Run: headless pygame with SDL's dummy video driver; simulated clock (each Clock.tick advances the game by its frame time, no real sleeping); random seed 0; keys injected as events and as key.get_pressed() state; mouse plan: one left click at the window centre at the start of phase 2, then a move to the lower-right quarter at the start of phase 3.
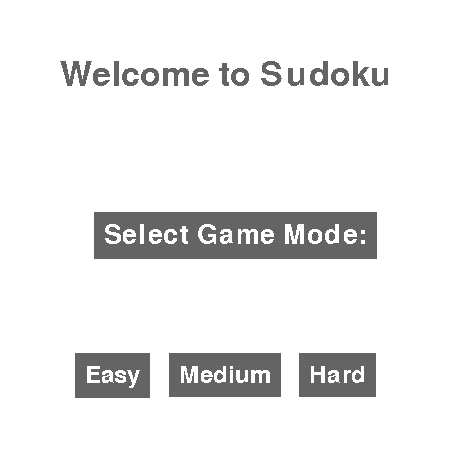
Frame 1 of 4 · flips 1–60 · no input
Frame 2 of 4 · flips 61–180 · clicked the window centre · tapped SPACE, RETURN · held RIGHT (→), D · screen unchanged from frame 1, image omitted
Frame 3 of 4 · flips 181–300 · moved the mouse to the lower-right quarter · held DOWN (↓), S · screen unchanged from frame 2, image omitted
Frame 4 of 4 · flips 301–420 · held LEFT (←), A, UP (↑), W · screen unchanged from frame 3, image omitted

The pygame program that drew these frames:

import math, random

import pygame, sys

"""
This was adapted from a GeeksforGeeks article "Program for Sudoku Generator" by Aarti_Rathi and Ankur Trisal
https://www.geeksforgeeks.org/program-sudoku-generator/

"""


class SudokuGenerator:
    def __init__(self, row_length, removed_cells):
        self.row_length = row_length
        self.removed_cells = removed_cells
        self.board = [[0] * row_length for _ in range(row_length)]
        self.box_length = int(math.sqrt(row_length))

    def get_board(self):
        return self.board

    def print_board(self):
        for row in self.board:
            print(row)

    def valid_in_row(self, row, num):
        return num not in self.board[row]

    def valid_in_col(self, col, num):
        return num not in [row[col] for row in self.board]

    def valid_in_box(self, row_start, col_start, num):
        for i in range(self.box_length):
            for j in range(self.box_length):
                if self.board[row_start + i][col_start + j] == num:
                    return False
        return True

    def is_valid(self, row, col, num):
        return (
                SudokuGenerator.valid_in_row(self, row, num)
                and SudokuGenerator.valid_in_col(self, col, num)
                and SudokuGenerator.valid_in_box(self, row - row % self.box_length, col - col % self.box_length, num)
        )

    def fill_box(self, row_start, col_start):
        nums = [i for i in range(1, self.row_length + 1)]
        random.shuffle(nums)
        index = 0
        for i in range(self.box_length):
            for j in range(self.box_length):
                self.board[row_start + i][col_start + j] = nums[index]
                index += 1

    def fill_diagonal(self):
        for i in range(0, self.row_length, self.box_length):
            self.fill_box(i, i)

    def fill_remaining(self, row, col):
        if col >= self.row_length and row < self.row_length - 1:
            row += 1
            col = 0
        if row >= self.row_length and col >= self.row_length:
            return True
        if row < self.box_length:
            if col < self.box_length:
                col = self.box_length
        elif row < self.row_length - self.box_length:
            if col == int(row // self.box_length * self.box_length):
                col += self.box_length
        else:
            if col == self.row_length - self.box_length:
                row += 1
                col = 0
                if row >= self.row_length:
                    return True

        for num in range(1, self.row_length + 1):
            if self.is_valid(row, col, num):
                self.board[row][col] = num
                if self.fill_remaining(row, col + 1):
                    return True
                self.board[row][col] = 0
        return False

    def fill_values(self):
        self.fill_diagonal()
        self.fill_remaining(0, self.box_length)

    def remove_cells(self):
        cells_to_remove = self.removed_cells
        while cells_to_remove > 0:
            row = random.randint(0, self.row_length - 1)
            col = random.randint(0, self.row_length - 1)
            if self.board[row][col] != 0:
                self.board[row][col] = 0
                cells_to_remove -= 1


def generate_sudoku(size, removed):
    sudoku = SudokuGenerator(size, removed)
    sudoku.fill_values()
    sudoku.remove_cells()
    return sudoku.get_board()


class Cell:
    def __init__(self, value, row, col, screen):
        self.value = value
        self.sketched_value = 0
        self.row = row
        self.col = col
        self.screen = screen
        self.width = 50
        self.height = 50
        self.selected = False

    def get_value(self):
        return self.value

    def set_cell_value(self, value):
        self.value = value
        self.draw()

    def set_sketched_value(self, value):
        self.sketched_value = value

    def draw(self):
        font = pygame.font.Font(None, 36)
        cell_color = (0, 0, 0)
        text_color = (0, 0, 0)
        cell_border = (0, 0, 0)
        sketch_color = (128, 128, 128)
        selected_color = (255, 0, 0)

        x = self.col * self.width
        y = self.row * self.height

        pygame.draw.rect(self.screen, cell_color, (x, y, self.width, self.height), 1)

        if self.selected:
            pygame.draw.rect(self.screen, selected_color, (x, y, self.width, self.height), 3)

        if self.value != 0:
            text = font.render(str(self.value), True, text_color)
            text_rect = text.get_rect(center=(x + self.width // 2, y + self.height // 2))
            self.screen.blit(text, text_rect)
        elif self.sketched_value != 0:
            text = font.render(str(self.sketched_value), True, sketch_color)
            text_rect = text.get_rect(center=(x + self.width // 2, y + self.height // 2))
            self.screen.blit(text, text_rect)


import sys


class Board:
    def __init__(self, width, height, screen, difficulty):
        self.width = width
        self.height = height
        self.screen = screen
        self.difficulty = difficulty
        self.cells = [[Cell(value=0, row=i, col=j, screen=screen) for j in range(9)] for i in range(9)]
        self.selected_cell = None  # Store the currently selected cell

    def draw(self):
        # Draw Sudoku grid outline with bold lines for 3x3 boxes
        bold_line_thickness = 5
        box_line_thickness = 1

        for i in range(1, 10):
            line_thickness = bold_line_thickness if i % 3 == 0 else box_line_thickness

            # Draw horizontal lines
            pygame.draw.line(self.screen, (0, 0, 0), (0, i * self.height / 9), (self.width, i * self.height / 9),
                             line_thickness)

            # Draw vertical lines
            pygame.draw.line(self.screen, (0, 0, 0), (i * self.width / 9, 0), (i * self.width / 9, self.height),
                             line_thickness)

        # Draw 3x3 box outlines
        for i in range(1, 3):
            for j in range(1, 3):
                pass

        # Draw each cell on the board
        for row in self.cells:
            for cell in row:
                cell.draw()

    def select(self, row, col):
        # Mark the cell at (row, col) as the current selected cell
        if 0 <= row < 9 and 0 <= col < 9:
            if self.selected_cell:
                self.selected_cell.selected = False  # Deselect the previously selected cell
            self.selected_cell = self.cells[row][col]
            self.selected_cell.selected = True

    def click(self, x, y):
        # Convert mouse click coordinates to row and col indices
        row = int(y / (self.height / 9))
        col = int(x / (self.width / 9))
        return (row, col) if 0 <= row < 9 and 0 <= col < 9 else None

    def clear(self):
        # Clears the value of the current selected cell
        if self.selected_cell:
            if self.selected_cell.value == 0:
                self.selected_cell.set_sketched_value(0)
            else:
                self.selected_cell.set_cell_value(0)

    def sketch(self, value):
        # Sets the sketched value of the current selected cell
        if self.selected_cell:
            self.selected_cell.set_sketched_value(value)

    def place_number(self, value):
        # Sets the value of the current selected cell
        if self.selected_cell:
            self.selected_cell.set_cell_value(value)

    def reset_to_original(self):
        # Reset all cells to their original values
        for row in self.cells:
            for cell in row:
                cell.reset_to_original()

    def is_full(self):
        # Check if the board is full
        for row in self.cells:
            for cell in row:
                if cell.value == 0:
                    return False
        return True

    def update_board(self):
        # Update the underlying 2D board with the values in all cells
        for i in range(9):
            for j in range(9):
                self.cells[i][j].update_board()

    def find_empty(self):
        # Find an empty cell and return its row and col as a tuple (x, y)
        for i in range(9):
            for j in range(9):
                if self.cells[i][j].value == 0:
                    return i, j
        return None

    def check_board(self):
        # Check whether the Sudoku board is solved correctly
        for i in range(9):
            for j in range(9):
                if self.cells[i][j].value == 0:
                    return False  # There is an empty cell

                # Check if the current cell's value is valid in its row, column, and box
                if not Board.is_valid(self, i, j, self.cells[i][j].value):
                    return False
        return True

    def handle_events(board, sudoku_board):
        for event in pygame.event.get():
            if event.type == pygame.QUIT:
                sys.exit()

            elif event.type == pygame.MOUSEBUTTONDOWN:
                x, y = pygame.mouse.get_pos()

                if 150 <= x <= 300:
                    if 200 <= y <= 250:
                        difficulty = "easy"
                        sudoku_board = generate_sudoku(9, 30)
                        draw_game_screen(screen, sudoku_board)
                        pygame.display.flip()

                    elif 270 <= y <= 320:
                        difficulty = "medium"
                        sudoku_board = generate_sudoku(9, 40)
                        draw_game_screen(screen, sudoku_board)
                        pygame.display.flip()

                    elif 340 <= y <= 390:
                        difficulty = "hard"
                        sudoku_board = generate_sudoku(9, 50)
                        draw_game_screen(screen, sudoku_board)
                        pygame.display.flip()

                # ... (Additional event handling for buttons on the game screen)

            elif event.type == pygame.KEYDOWN:
                if event.key == pygame.K_RETURN:
                    board.handle_enter_key()

                elif event.key == pygame.K_BACKSPACE:
                    board.handle_backspace_key()

                elif pygame.K_1 <= event.key <= pygame.K_9:
                    board.handle_numeric_key(event.key)

                elif event.key == pygame.K_UP:
                    if board.selected_cell:
                        row, col = board.selected_cell.row, board.selected_cell.col
                        board.select((row - 1) % 9, col)

                elif event.key == pygame.K_DOWN:
                    if board.selected_cell:
                        row, col = board.selected_cell.row, board.selected_cell.col
                        board.select((row + 1) % 9, col)

                elif event.key == pygame.K_LEFT:
                    if board.selected_cell:
                        row, col = board.selected_cell.row, board.selected_cell.col
                        board.select(row, (col - 1) % 9)

                elif event.key == pygame.K_RIGHT:
                    if board.selected_cell:
                        row, col = board.selected_cell.row, board.selected_cell.col
                        board.select(row, (col + 1) % 9)
    def valid_in_row(self):
        for i in range(0,9):
            listCheck = []
            for j in range(0,9):
                listCheck.append(self.cells[i][j].value)
            listCheck = set(listCheck)
            if len(listCheck) < 9:
                return False
        return True

    def valid_in_col(self):
        for i in range (0,9):
            listCheck = []
            for j in range(0,9):
                listCheck.append(self.cells[j][i].value)
            listCheck = set(listCheck)
            if len(listCheck) < 9:
                return False
        return True


    def valid_in_box(self):
        for k in range(1, 4):
            for i in range(0, 3):
                list = []
                for j in range(0,3):
                    list.append(self.cells[i*k][j].value)
                list = set(list)
                if len(list) < 9:
                    return False
                list = []
                for j in range(3, 6):
                    list.append(self.cells[i*k][j].value)
                list = set(list)
                if len(list) < 9:
                    return False
                list = []
                for j in range(6, 9):
                    list.append(self.cells[i*k][j].value)
                list = set(list)
                if len(list) < 9:
                    return False
        return True

    def is_valid(self):
        return (
                Board.valid_in_row(self)
                and Board.valid_in_col(self)

        )


WIDTH = 450
HEIGHT = 450
BG_COLOR = (255, 255, 255)
LINE_COLOR = (100, 100, 100)


def draw_start_screen(screen):
    # Draw the start screen
    font = pygame.font.Font(None, 36)
    text = font.render("Click to Start", True, (0, 0, 0))
    text_rect = text.get_rect(center=(screen.get_width() // 2, screen.get_height() // 2))
    screen.blit(text, text_rect)


def draw_game_start(screen):
    start_title_font = pygame.font.Font(None, 50)
    button_font = pygame.font.Font(None, 40)
    game_option_font = pygame.font.Font(None, 35)

    while True:
        for event in pygame.event.get():
            if event.type == pygame.QUIT:
                pygame.quit()
                sys.exit()
            elif event.type == pygame.MOUSEBUTTONDOWN:
                x, y = event.pos
                if easy_rectangle.collidepoint(x, y):
                    start_sudoku("easy", screen)
                    return
                elif medium_rectangle.collidepoint(x, y):
                    start_sudoku("medium", screen)
                    return
                elif hard_rectangle.collidepoint(x, y):
                    start_sudoku("hard", screen)

        screen.fill(BG_COLOR)
        title_surface = start_title_font.render("Welcome to Sudoku", 0, LINE_COLOR)
        title_rectangle = title_surface.get_rect(center=(WIDTH // 2, HEIGHT // 2 - 150))
        screen.blit(title_surface, title_rectangle)
        button_text = button_font.render("Select Game Mode:", 0, (255, 255, 255))
        easy_text = game_option_font.render("Easy", 0, (255, 255, 255))
        medium_text = game_option_font.render("Medium", 0, (255, 255, 255))
        hard_text = game_option_font.render("Hard", 0, (255, 255, 255))

        button_surface = pygame.Surface((button_text.get_size()[0] + 20, button_text.get_size()[1] + 20))
        button_surface.fill(LINE_COLOR)
        button_surface.blit(button_text, (10, 10))

        easy_surface = pygame.Surface((easy_text.get_size()[0] + 20, easy_text.get_size()[1] + 20))
        easy_surface.fill(LINE_COLOR)
        easy_surface.blit(easy_text, (10, 10))

        medium_surface = pygame.Surface((medium_text.get_size()[0] + 20, medium_text.get_size()[1] + 20))
        medium_surface.fill(LINE_COLOR)
        medium_surface.blit(medium_text, (10, 10))

        hard_surface = pygame.Surface((hard_text.get_size()[0] + 20, hard_text.get_size()[1] + 20))
        hard_surface.fill(LINE_COLOR)
        hard_surface.blit(hard_text, (10, 10))

        button_rectangle = button_text.get_rect(center=(WIDTH // 2, HEIGHT // 2))
        easy_rectangle = easy_surface.get_rect(center=(WIDTH // 4, HEIGHT // 2 + 150))
        medium_rectangle = medium_surface.get_rect(center=(WIDTH // 2, HEIGHT // 2 + 150))
        hard_rectangle = hard_surface.get_rect(center=(WIDTH // 1.333, HEIGHT // 2 + 150))

        screen.blit(button_surface, button_rectangle)
        screen.blit(easy_surface, easy_rectangle)
        screen.blit(medium_surface, medium_rectangle)
        screen.blit(hard_surface, hard_rectangle)

        pygame.display.flip()


def draw_game_over_lost_screen(screen):
    # Draw the game over screen
    font = pygame.font.Font(None, 36)

    text = font.render("Game Over. Try Again!", True, (0, 0, 0))
    text_rect = text.get_rect(center=(screen.get_width() // 2, screen.get_height() // 2))
    screen.blit(text, text_rect)


def draw_game_over_won_screen(screen):
    font = pygame.font.Font(None, 36)
    text = font.render("Congratulations! You Win!", True, (0, 0, 0))
    text_rect = text.get_rect(center=(screen.get_width() // 2, screen.get_height() // 2))
    screen.blit(text, text_rect)


def start_sudoku(difficulty, screen):
    screen.fill((255, 255, 255))
    pygame.init()
    pygame.display.set_caption("Sudoku")

    # Initialize the Board
    sudoku_board = Board(WIDTH, HEIGHT, screen, difficulty)

    # Generate Sudoku board based on difficulty
    if difficulty == "easy":
        removed_cells = 1  # Adjust the number of removed cells based on the difficulty level
    elif difficulty == "medium":
        removed_cells = 40
    elif difficulty == "hard":
        removed_cells = 50

    sudoku_values = generate_sudoku(9, removed_cells)

    # Set the values of the cells in the Board instance
    for i in range(9):
        for j in range(9):
            cell_value = sudoku_values[i][j]
            sudoku_board.cells[i][j].set_cell_value(cell_value)

    # Draw the initial state of the Sudoku board
    sudoku_board.draw()
    pygame.display.flip()

    # Initial selection
    selected_row, selected_col = 0, 0
    sudoku_board.select(selected_row, selected_col)

    # Continue your game loop or handle user input as needed
    while True:

        for event in pygame.event.get():
            if event.type == pygame.QUIT:
                pygame.quit()
                sys.exit()
            elif event.type == pygame.MOUSEBUTTONDOWN:
                x, y = event.pos
                selected_row, selected_col = sudoku_board.click(x, y)
                print(selected_row, selected_col)
                sudoku_board.select(selected_row, selected_col)
            elif event.type == pygame.KEYDOWN:
                if event.key == pygame.K_BACKSPACE:
                    sudoku_board.clear()
                elif event.key in [pygame.K_1, pygame.K_2, pygame.K_3, pygame.K_4, pygame.K_5, pygame.K_6, pygame.K_7,
                                   pygame.K_8, pygame.K_9]:
                    sudoku_board.place_number(int(event.unicode))
                elif event.key == pygame.K_UP:
                    selected_row = (selected_row - 1) % 9
                    sudoku_board.select(selected_row, selected_col)
                elif event.key == pygame.K_DOWN:
                    selected_row = (selected_row + 1) % 9
                    sudoku_board.select(selected_row, selected_col)
                elif event.key == pygame.K_LEFT:
                    selected_col = (selected_col - 1) % 9
                    sudoku_board.select(selected_row, selected_col)
                elif event.key == pygame.K_RIGHT:
                    selected_col = (selected_col + 1) % 9
                    sudoku_board.select(selected_row, selected_col)

            if Board.is_full(sudoku_board):

                if not Board.is_valid(sudoku_board):
                    screen.fill((255, 255, 255))
                    draw_game_over_lost_screen(screen)
                else:
                    screen.fill((255, 255, 255))
                    draw_game_over_won_screen(screen)



            '''
            if Board.is_full(sudoku_board) == True:
                if Board.check_board(sudoku_board) == True:
                    screen.fill((255, 255, 255))
                    draw_game_over_won_screen(screen)
                    #print("hi")
                    #pygame.display.update()
                    #pygame.display.flip()
                elif Board.check_board(sudoku_board) == False:
                    screen.fill((255, 255, 255))
                    draw_game_over_lost_screen(screen)
                    #print("hi")
                    #pygame.display.update()
                    #pygame.display.flip()
            '''
        pygame.display.update()
        pygame.display.flip()


# Example usage:
if __name__ == "__main__":
    pygame.init()
    screen = pygame.display.set_mode((WIDTH, HEIGHT))
    draw_game_start(screen)
    start_sudoku()
